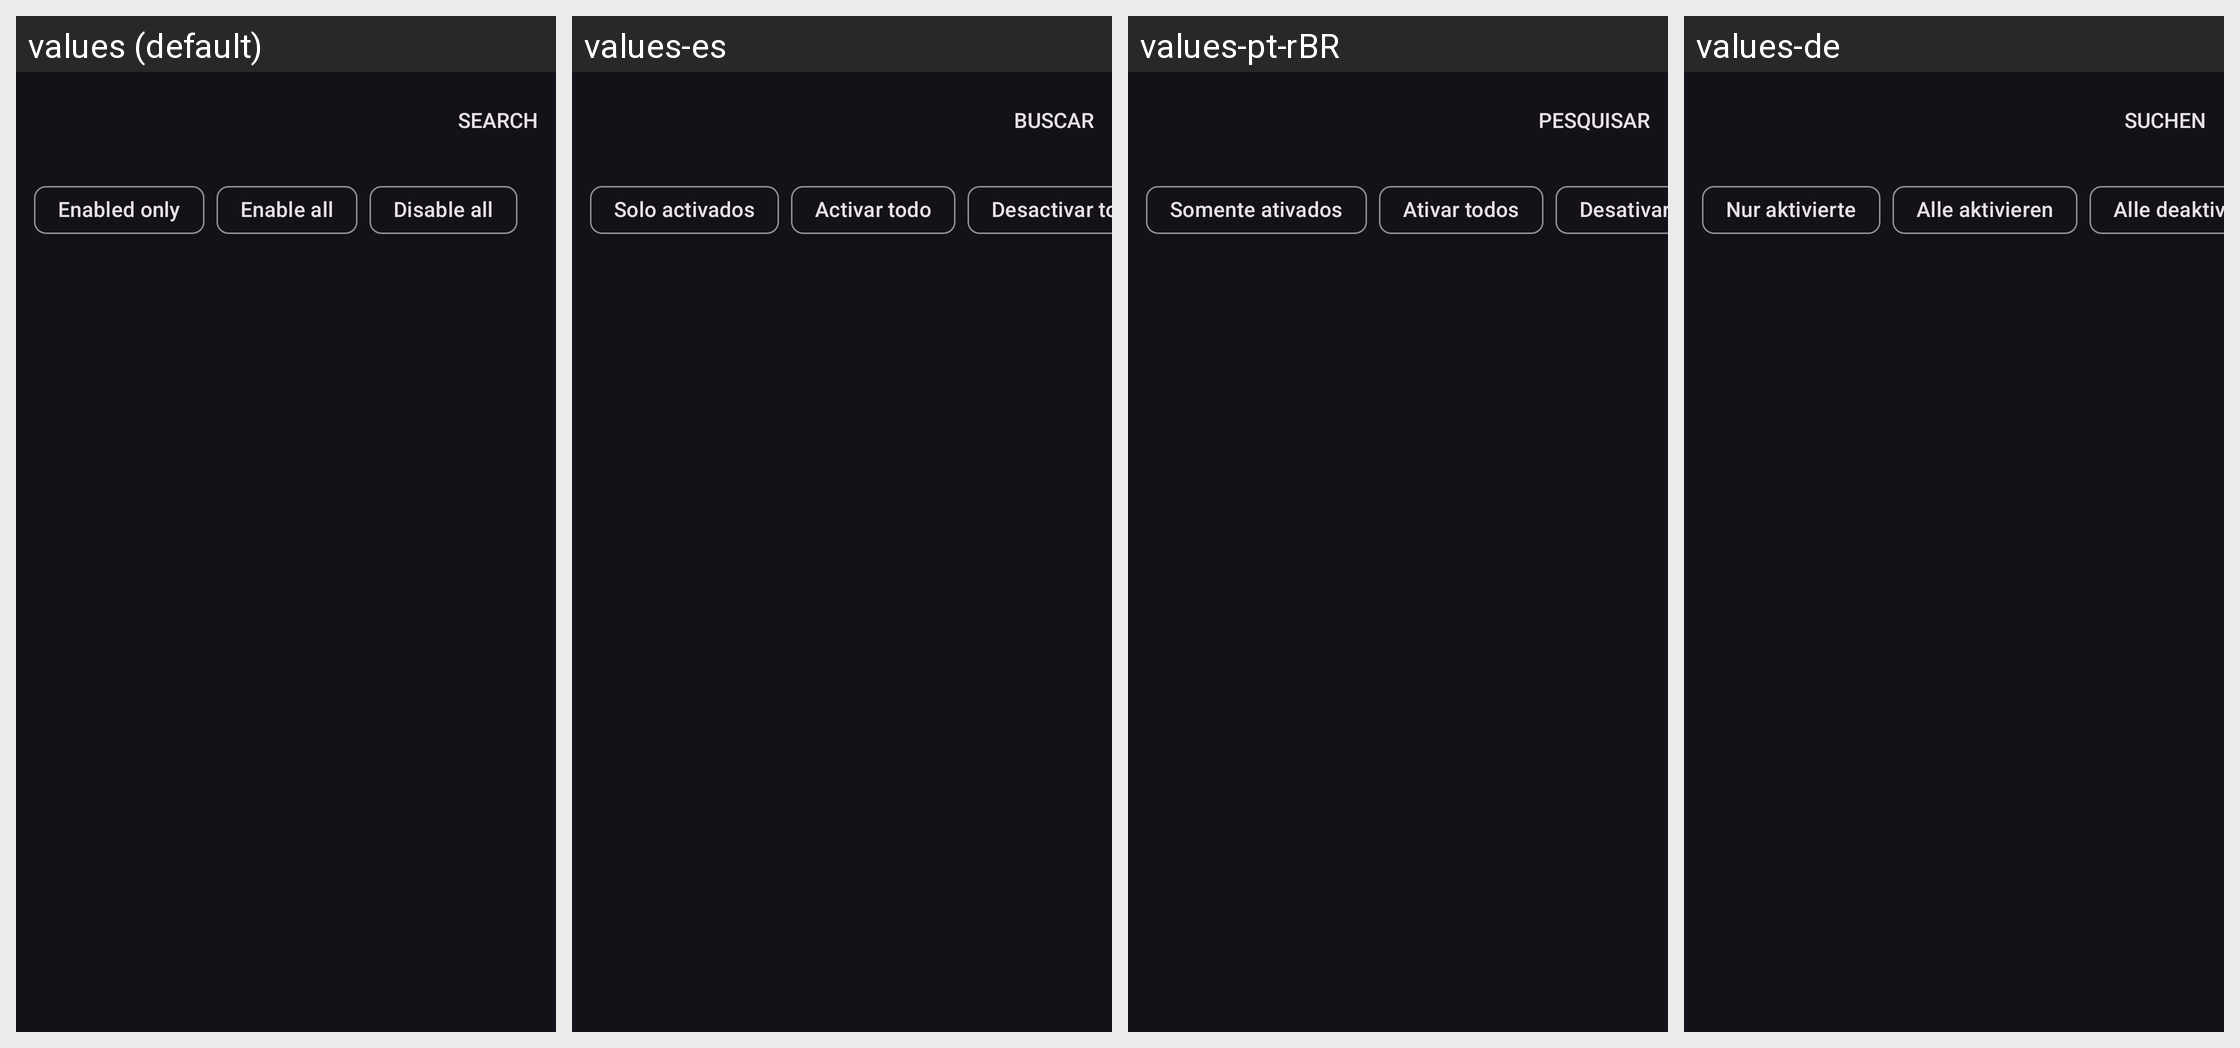

For this localized Android screen grid, give each drawn string resource with its value in every locale shown.
Android screen res/layout/fragment_notification_channels.xml rendered under 4 locales, left to right: values (default), values-es, values-pt-rBR, values-de. Device: Nexus 5 (rendered at 1080×1920; each locale shown at half size, 540×960, under a caption strip naming it); theme DarkTheme.
Other locales in the repository, not shown: values-ar, values-fr, values-in, values-it, values-ja, values-ru, values-tr, values-zh-rCN, values-zh-rTW.
Strings drawn on this screen, with the default value and each locale's value (text and hints the layout hard-codes, and strings that could not be matched under every locale, appear in the picture but are not listed):

live_notification_channels_enabled_only
  values: Enabled only
  values-es: Solo activados
  values-pt-rBR: Somente ativados
  values-de: Nur aktivierte

live_notification_channels_enable_all
  values: Enable all
  values-es: Activar todo
  values-pt-rBR: Ativar todos
  values-de: Alle aktivieren

live_notification_channels_disable_all
  values: Disable all
  values-es: Desactivar todo
  values-pt-rBR: Desativar todos
  values-de: Alle deaktivieren
